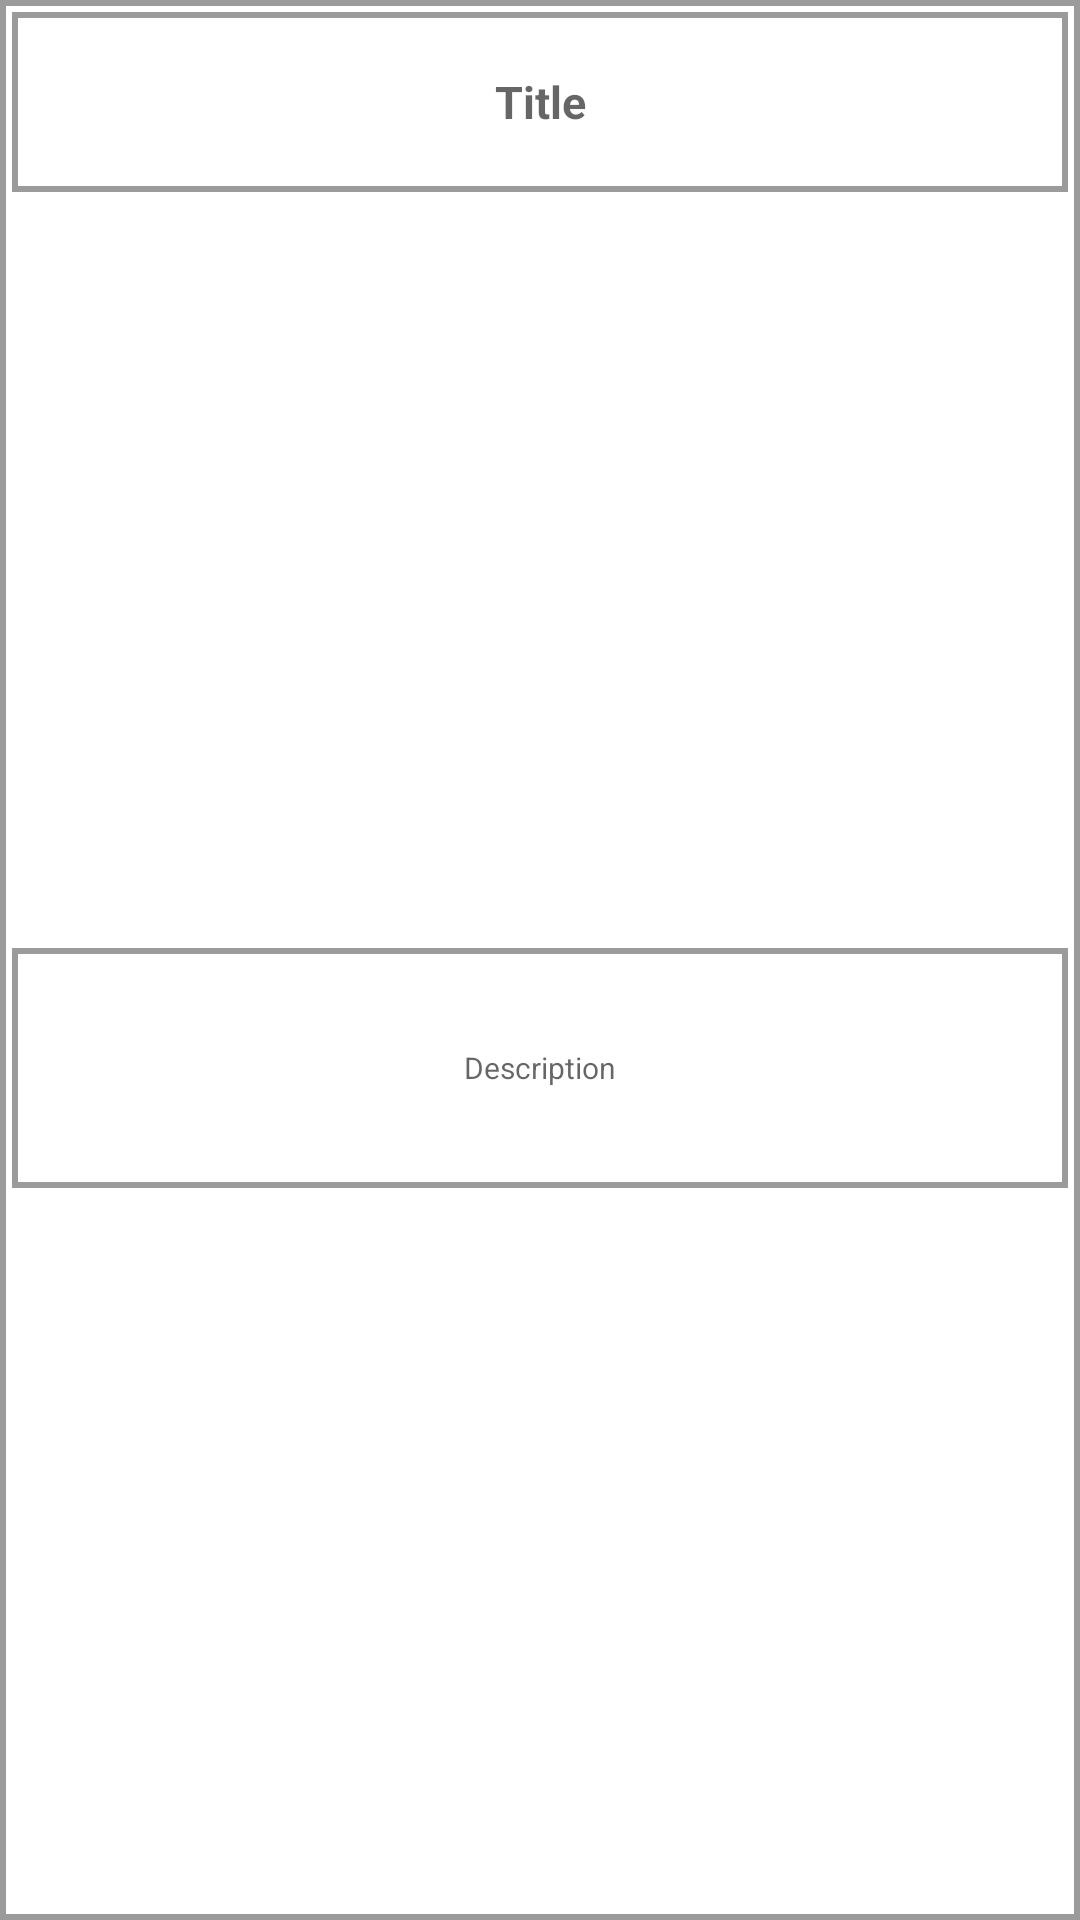

Produce the Android XML layout that renders to this screen, including the resource entries it uses.
<!-- AndroidManifest.xml: application theme Theme.PostApp -->
<!-- res/layout/list_post.xml -->
<?xml version="1.0" encoding="utf-8"?>
<androidx.constraintlayout.widget.ConstraintLayout xmlns:android="http://schemas.android.com/apk/res/android"
    android:layout_width="match_parent"
    android:layout_height="wrap_content"
    android:padding="4dp"
    android:background="@drawable/text_view_bg"
    xmlns:app="http://schemas.android.com/apk/res-auto">
<TextView
    android:id="@+id/post_title"
    android:layout_width="match_parent"
    android:layout_height="60dp"
    android:textColor="@color/black"
    android:textSize="15sp"
    android:textStyle="bold"
    android:hint="@string/title"
    android:padding="2dp"
    android:gravity="center"
    android:background="@drawable/text_view_bg"
    app:layout_constraintTop_toTopOf="parent"
    app:layout_constraintStart_toStartOf="parent"
    app:layout_constraintEnd_toEndOf="parent"
    />


    <TextView
        android:id="@+id/post_description"
        android:layout_width="match_parent"
        android:layout_height="80dp"
        app:layout_constraintTop_toBottomOf="@id/post_title"
        app:layout_constraintStart_toStartOf="parent"
        app:layout_constraintEnd_toEndOf="parent"
        app:layout_constraintBottom_toBottomOf="parent"
        android:layout_marginTop="12dp"
        android:textColor="@android:color/darker_gray"
        android:textSize="10sp"
        android:textStyle="normal"
        android:hint="@string/description"
        android:gravity="center"
        android:background="@drawable/text_view_bg"/>
</androidx.constraintlayout.widget.ConstraintLayout>
<!-- resources referenced by this layout -->
<resources>
  <!-- drawable text_view_bg (drawable) -->
  <?xml version="1.0" encoding="utf-8"?>
  <shape xmlns:android="http://schemas.android.com/apk/res/android">
      <stroke android:color="#75272525"
          android:width="2dp"/>
  
  </shape>
  <string name="description">Description</string>
  <string name="title">Title</string>
  <style name="Theme.PostApp" parent="Theme.MaterialComponents.DayNight.DarkActionBar">
          
          <item name="colorPrimary">@color/purple_500</item>
          <item name="colorPrimaryVariant">@color/purple_700</item>
          <item name="colorOnPrimary">@color/white</item>
          
          <item name="colorSecondary">@color/teal_200</item>
          <item name="colorSecondaryVariant">@color/teal_700</item>
          <item name="colorOnSecondary">@color/black</item>
          
          <item name="android:statusBarColor" tools:targetApi="l">?attr/colorPrimaryVariant</item>
          
      </style>
  <!-- not gathered from this repository: default colours our renderer supplied (Android Studio template values) -->
  <color name="purple_500">#FF6200EE</color>
  <color name="purple_700">#FF3700B3</color>
  <color name="teal_200">#FF03DAC5</color>
  <color name="teal_700">#FF018786</color>
  <color name="black">#FF000000</color>
  <color name="white">#FFFFFFFF</color>
</resources>
